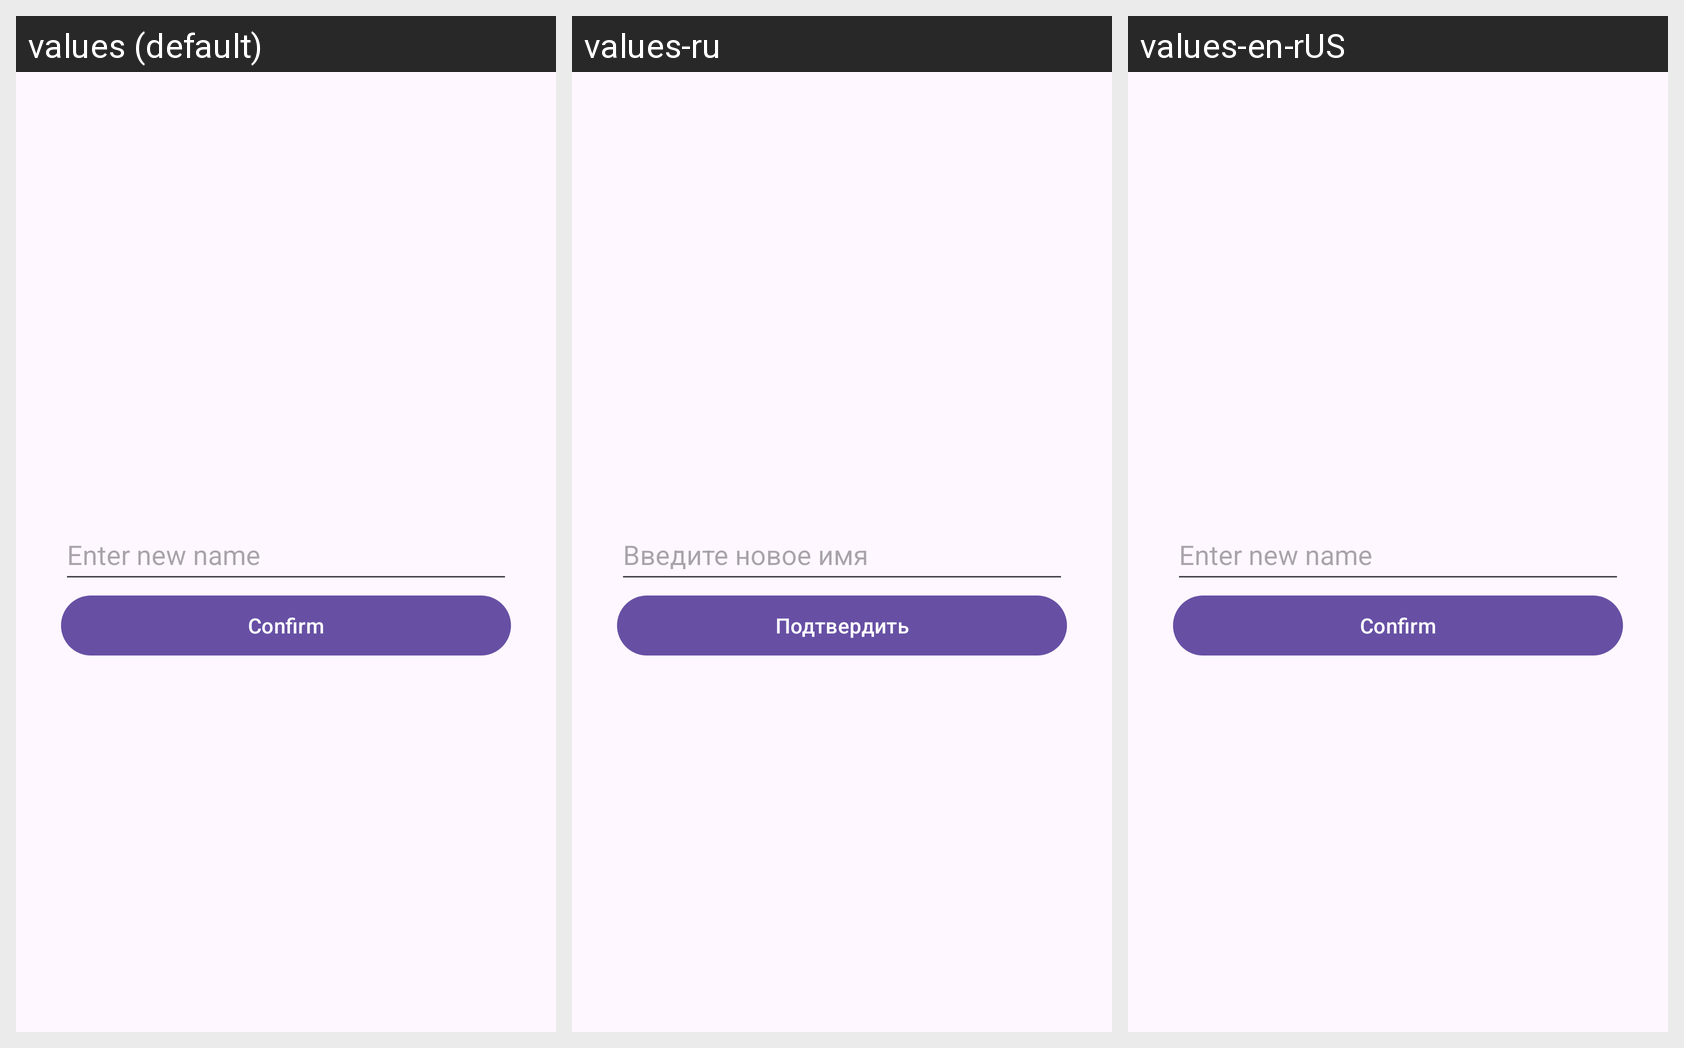

The Android screen below is rendered under several locales of the same app. Produce the string resources it draws, with the default and per-locale values.
Android screen res/layout/fragment_change_name.xml rendered under 3 locales, left to right: values (default), values-ru, values-en-rUS. Device: Nexus 5 (rendered at 1080×1920; each locale shown at half size, 540×960, under a caption strip naming it); theme AppTheme.
Strings drawn on this screen, with the default value and each locale's value (text and hints the layout hard-codes appear in the picture but are not listed):

changeNameHint
  values: Enter new name
  values-ru: Введите новое имя
  values-en-rUS: Enter new name

confirm_name_button_text
  values: Confirm
  values-ru: Подтвердить
  values-en-rUS: Confirm
